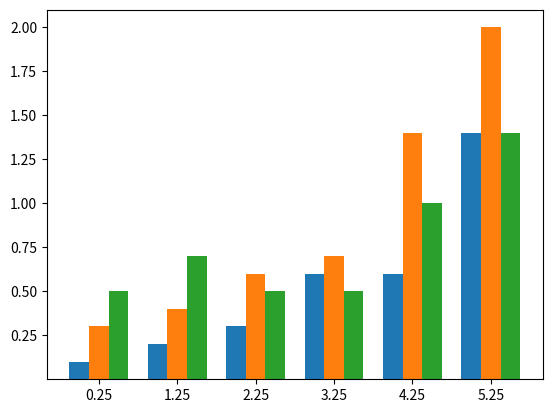

Recreate this plot in Python. (Note: this script raises an exception after producing the figure.)
import matplotlib.pyplot as plt
import numpy as np
'''
####################################################
# Atlas Based Segmentation
# Segmenting Time Short fiber bundle
PC1s = [
		# Bundles
		4.391,
		6.794

		# Track
]

PC2s = [
		# Bundles
		7.780,
		11.874

		# Track
]

PC3s = [
		# Bundles
		5.333,
		8.183

		# Track
]

# Segmenting Time Long fiber bundle
PC1l = [
		# Bundles
		5.552,
		8.464

		# Track
]

PC2l = [
		# Bundles
		8.760,
		13.389

		# Track
]

PC3l = [
		# Bundles
		6.463,
		9.757

		# Track
]

####################################################

####################################################
# Loading times
PC1 = [	
		# Bundles
		9.2,
		95.3,
		224.6,
		397.6,
		398.9,
		453.8,
		662.1,

		# Track
		# 10.1,
		# 1235.9,
		# 1455.6
]

PC2 = [
		# Bundles
		7.0,
		33.9,
		139.0,
		265.3,
		312.1,
		337.9,
		489.4

		# Track
]

PC3 = [
		# Bundles
		5.3,
		43.3,
		112.1,
		310.3,
		308.0,
		377.2,
		566.0

		# Track
]

####################################################
'''
####################################################
# Single ROI Segmentation
'''
# Creation
PC1 = [
		# Bundles
		43.5,
		403,
		970,
		1864,
		1877,
		# 3500,
		# 5922,

		# Track
		# 25.5,
		# 15301,
		# 182341
]

PC2 = [
		# Bundles

		422,
		1139,
		2187,
		4047,
		6848

		# Track
]

PC3 = [
		# Bundles

		354,
		944,
		1795,
		2663,
		3569,
		5643

		# Track
]

# Segmentation
PC1s = [
		# Bundles
		1.4,
		7.4,
		25.2,
		39.6,
		29.8,
		76.2,
		100,

		# Trk
		# 1.1,
		# 912.3,
		# 1196.8
]

PC2s = [
		# Bundles
		8.1,
		36.4,
		65.6,
		66.4,
		125.9,
		246.5,

		# Trk
]

PC3s = [
		# Bundles
		7.3,
		27.7,
		47.5,
		48.8,
		124.4,
		207.7

		# Trk
]

####################################################
'''
####################################################
# In place segmentation

PC1 = [
		# Bundles
		0.1,
		0.2,
		0.3,
		0.6,
		0.6,
		1.4,
		1.9,

		# Trk
		0.2,
		4.0,
		4.3,
]

PC2 = [
		0.3,
		0.4,
		0.6,
		0.7,
		1.4,
		2.0

		# Trk
]

PC3 = [
		0.5,
		0.7,
		0.5,
		0.5,
		1.0,
		1.4

		# Trk
]

####################################################

# esto es para segmentation
# PC1 = PC1s+PC1l
# PC2 = PC2s+PC2l
# PC3 = PC3s+PC3l
###################

# ROI segmentation
# PC1 = PC1s
# PC2 = PC2s
# PC3 = PC3s

data = [(i,j,k) for i,j,k in zip(PC1,PC2,PC3)]


dim = len(data[0])
w = 0.75
dimw = w / dim

legend = ['PC1', 'PC2', 'PC3']

fig, ax = plt.subplots()
x = np.arange(len(data))
for i in range(len(data[0])):
	y = [d[i] for d in data]
	b = ax.bar(x + i * dimw, y, dimw, bottom=0.001, label=legend[i])

ax.set_xticks(x + dimw)
# ax.set_xticklabels(['Short fiber Atlas\nDS6', 'Short fiber Atlas\nDS7', 'Long fiber Atlas\nDS6', 'Long fiber Atlas\nDS7','DS5', 'DS6', 'DS7'])
ax.set_xticklabels(['DS1', 'DS2', 'DS3', 'DS4','DS5', 'DS6', 'DS7'])
# ax.set_yscale('log')

ax.set_xlabel('')
ax.set_ylabel('time [ms]')
ax.legend()

plt.show()
